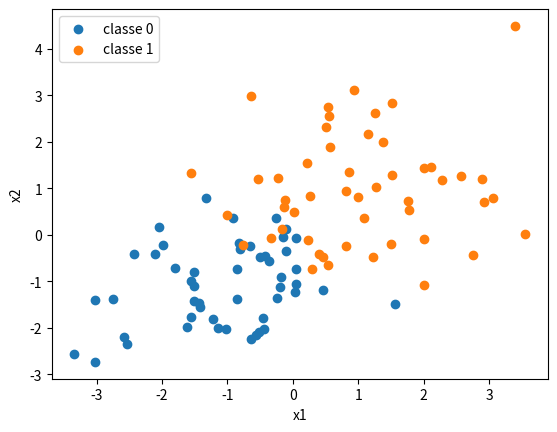
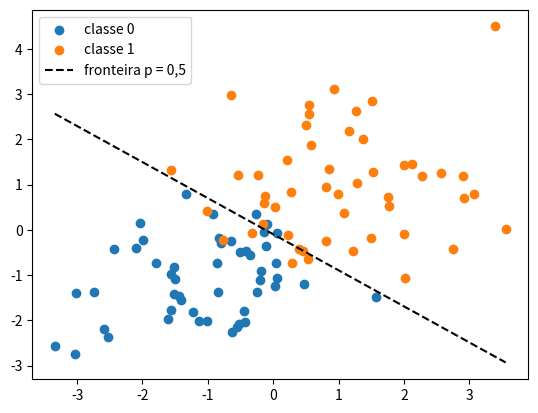
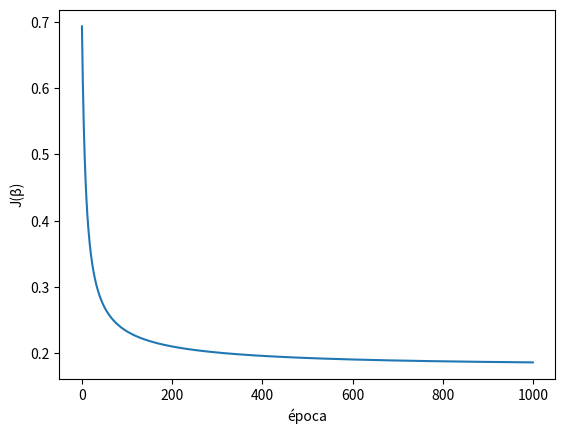

Source code (Python) for these figures, in order:
import numpy as np
import matplotlib.pyplot as plt

rng = np.random.default_rng(42)  # semente: os mesmos dados sempre
m_por_classe = 50

X0 = rng.normal(loc=[-1, -1], scale=1.2, size=(m_por_classe, 2))  # classe 0
X1 = rng.normal(loc=[1, 1], scale=1.2, size=(m_por_classe, 2))    # classe 1

X_dados = np.vstack([X0, X1])  # (100, 2) características
y = np.concatenate([np.zeros(m_por_classe),
                    np.ones(m_por_classe)])  # (100,) rótulos 0/1

plt.scatter(X_dados[y == 0, 0], X_dados[y == 0, 1], label="classe 0")
plt.scatter(X_dados[y == 1, 0], X_dados[y == 1, 1], label="classe 1")
plt.xlabel("x1"); plt.ylabel("x2"); plt.legend(); plt.show()


idx = rng.permutation(len(y))  # embaralha os índices
corte = int(0.8 * len(y))      # 80% treino, 20% teste
treino, teste = idx[:corte], idx[corte:]

uns = np.ones((X_dados.shape[0], 1))  # coluna de 1s: multiplica beta0
X = np.hstack([uns, X_dados])          # (100, 3) = [1, x1, x2]

X_treino, y_treino = X[treino], y[treino]
X_teste, y_teste = X[teste], y[teste]
print(X_treino.shape, y_treino.shape)

beta = np.zeros(X.shape[1])  # [beta0, beta1, beta2] = [0, 0, 0]
print(beta)


def sigmoid(z):
    return 1 / (1 + np.exp(-z))  # aplicada elemento a elemento

def custo(p, y, eps=1e-12):
    p = np.clip(p, eps, 1 - eps)  # evita log(0)
    return -np.mean(y * np.log(p) + (1 - y) * np.log(1 - p))

def gradiente(X, p, y):
    m = len(y)
    return X.T @ (p - y) / m  # uma derivada por beta


alpha, epocas = 0.1, 1000
beta = np.zeros(X_treino.shape[1])
historico = []

for epoca in range(epocas):
    z = X_treino @ beta  # combinação linear, (80,)
    p = sigmoid(z)       # probabilidades, (80,)
    historico.append(custo(p, y_treino))  # guarda custo desta época

    beta = beta - alpha * gradiente(X_treino, p, y_treino)

    if epoca % 200 == 0:
        print(f"época {epoca:4d}  custo {historico[-1]:.4f}")

print("beta:", beta.round(3))

p_teste = sigmoid(X_teste @ beta)  # probabilidades da classe 1
y_pred = (p_teste >= 0.5).astype(int)  # limiar 0,5 -> classes 0/1

acc_teste = np.mean(y_pred == y_teste)  # fração de acertos
acc_treino = np.mean((sigmoid(X_treino @ beta) >= 0.5) == y_treino)

print(p_teste[:5].round(3), y_pred[:5], y_teste[:5].astype(int))
print(f"acurácia treino {acc_treino:.3f} | teste {acc_teste:.3f}")

b0, b1, b2 = beta
x1 = np.linspace(X_dados[:, 0].min(), X_dados[:, 0].max(), 100)
x2 = -(b0 + b1 * x1) / b2  # reta onde z = 0 (p = 0,5)

plt.scatter(X_dados[y == 0, 0], X_dados[y == 0, 1], label="classe 0")
plt.scatter(X_dados[y == 1, 0], X_dados[y == 1, 1], label="classe 1")
plt.plot(x1, x2, "k--", label="fronteira p = 0,5")
plt.legend(); plt.show()

plt.plot(historico)  # curva de custo
plt.xlabel("época"); plt.ylabel("J(β)"); plt.show()
